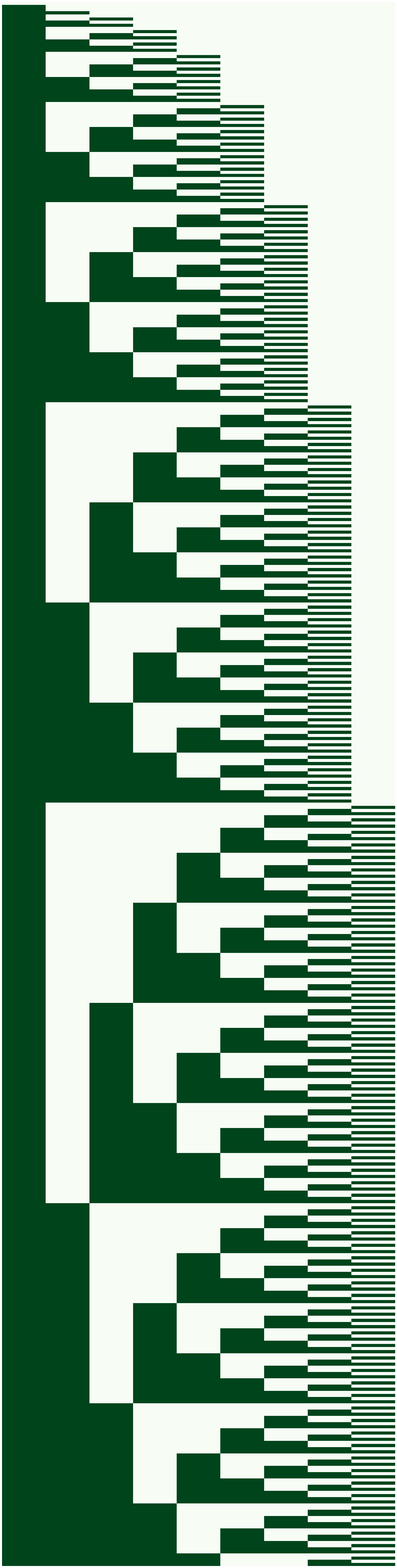
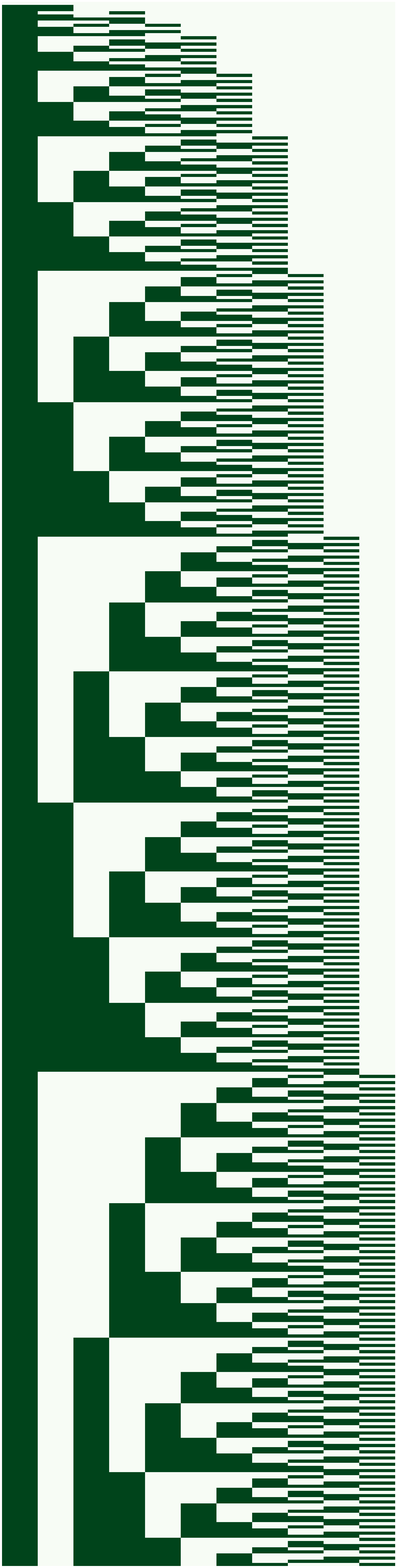
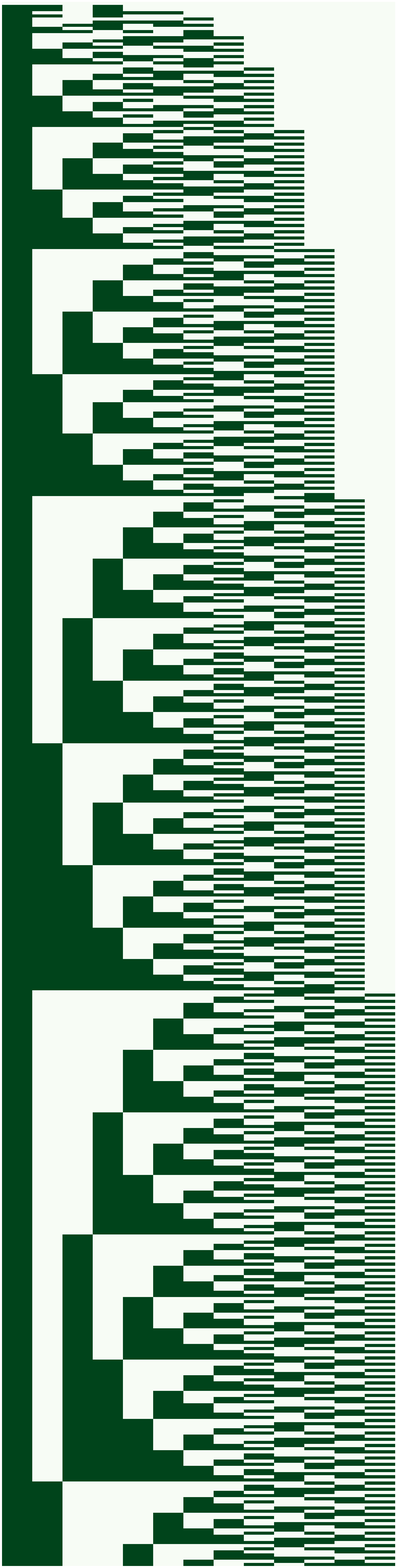
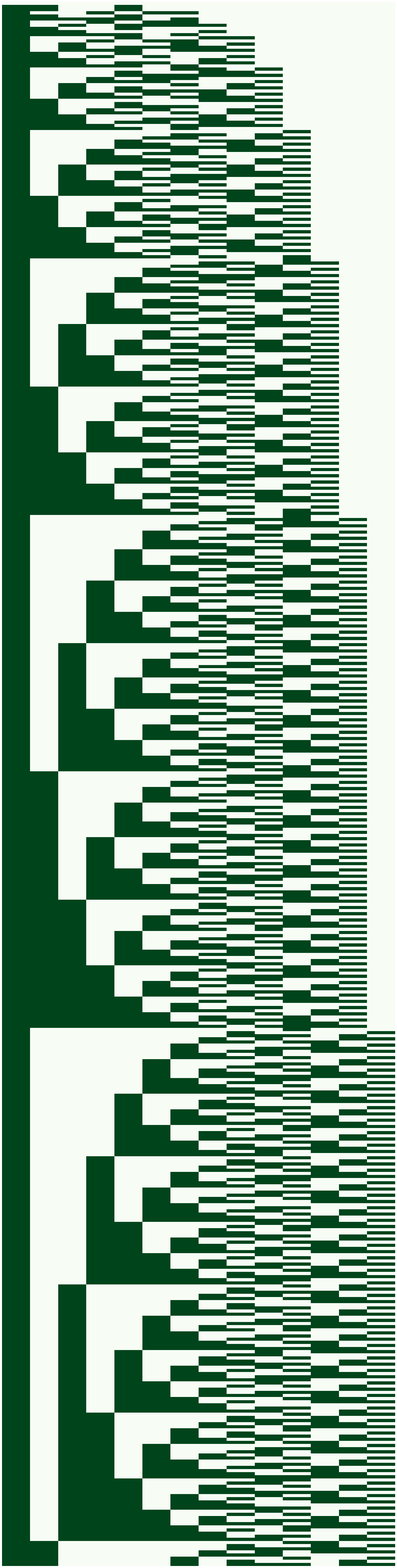

Python code for these plots, in order:
import matplotlib.pyplot as plt
from math import sqrt, log


def to_binary(num: int) -> str:
    """Convert int to string form of binary sequence"""
    return bin(num)[2:]

def binary_image(num: int, step=1):
    """Print a plot representing a simple sequence of binary numbers.
    
    Step corresponds to how much to add"""
    grid = []
    for i in range(num//step):
        grid.append([0]*int(log(num, 2)+1))
        for j, char in enumerate(to_binary(i*step)):
            grid[i][j] = float(char)
    fig1 = plt.figure(figsize=(25,100))
    plt.pcolormesh(grid[::-1], cmap='Greens')
    plt.axis('off')
    plt.show()
    plt.draw()
    fig1.savefig(f'binary_image_range_{num}_stepsize_{step}.png', dpi=100)


# The visual pattern remains the same regardless of the stepsize you use.
# Evenly spaced sequences in binary seem to have a universal visual pattern.
binary_image(500, step=1)
binary_image(500*3, step=3)
binary_image(500*13, step=13)
binary_image(500*25, step=25)
binary_image(500*87, step=87)
